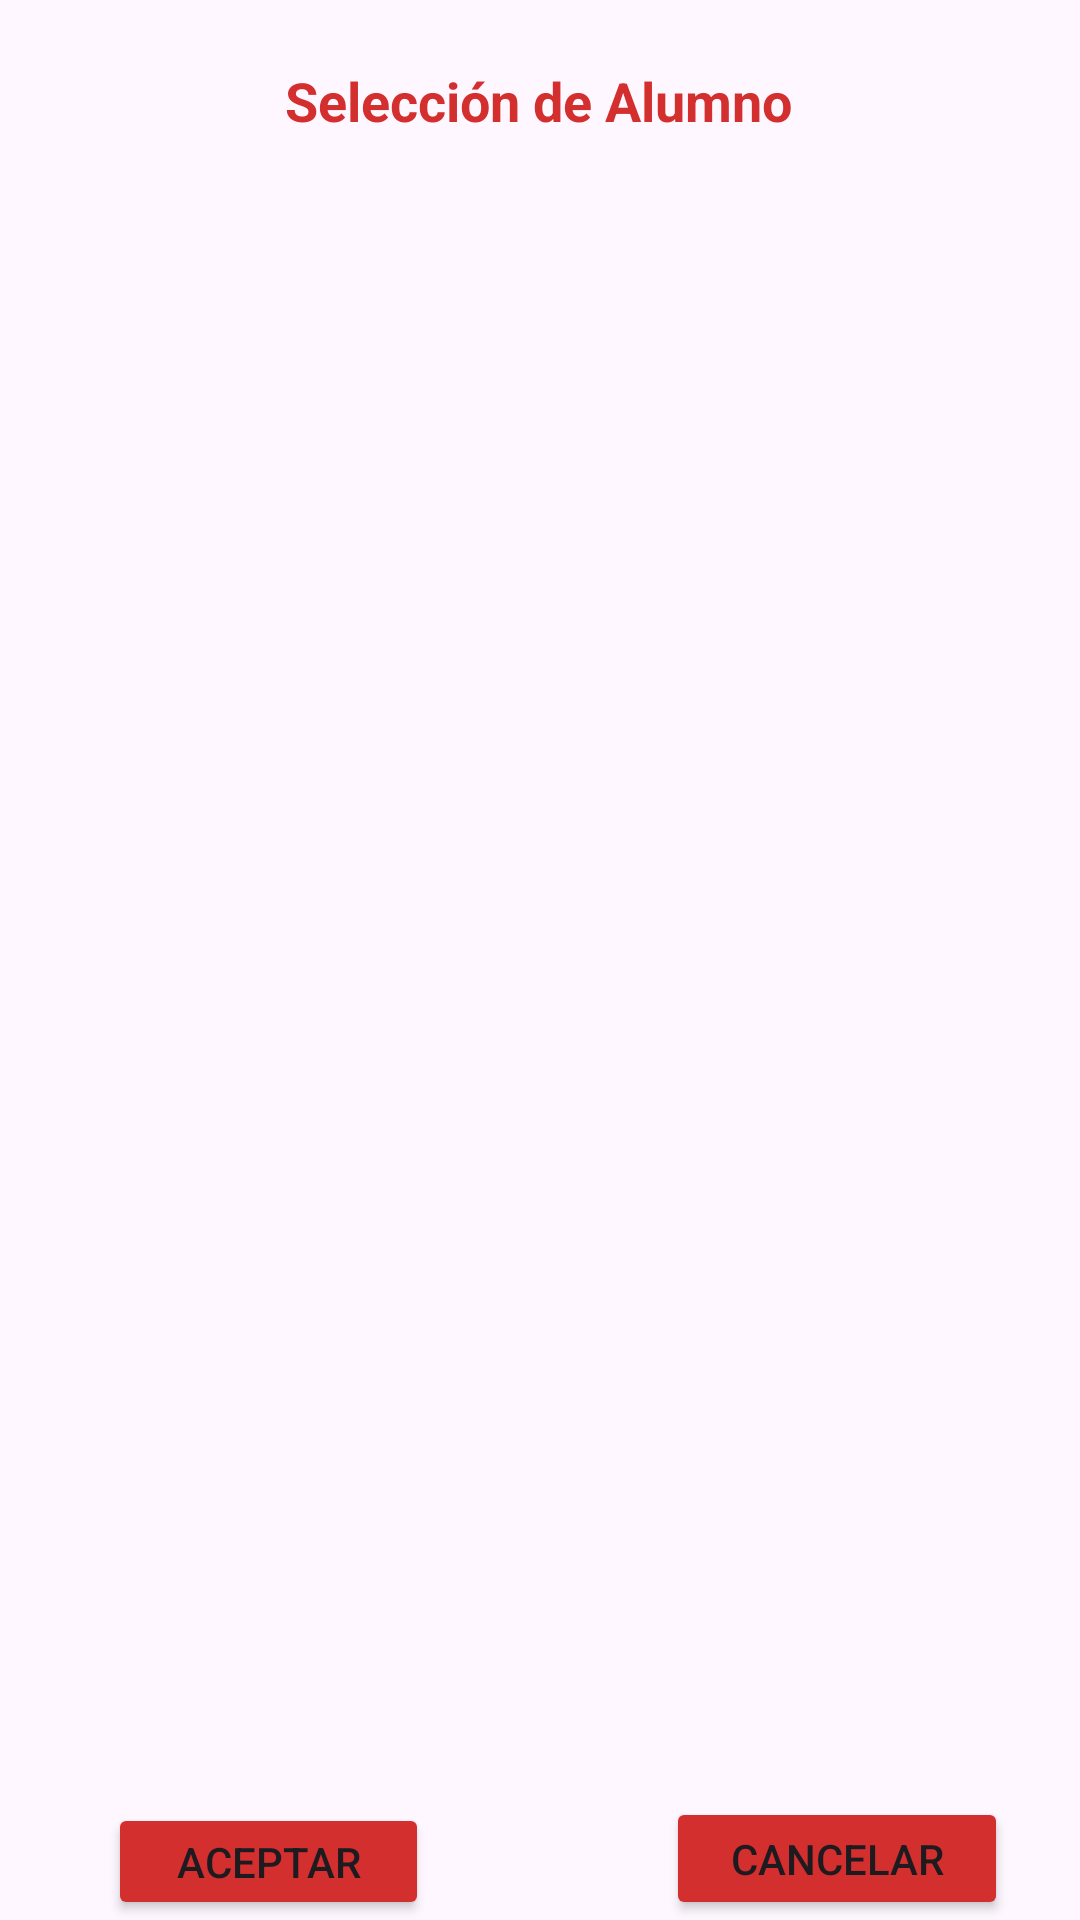

This screen was rendered from an Android layout file. Write that file and the resources it references.
<!-- AndroidManifest.xml: application theme Theme.Pantallas_Proyecto -->
<!-- res/layout/activity_selecion_alumnos.xml -->
<androidx.constraintlayout.widget.ConstraintLayout xmlns:android="http://schemas.android.com/apk/res/android"
    xmlns:app="http://schemas.android.com/apk/res-auto"
    xmlns:tools="http://schemas.android.com/tools"
    android:layout_width="match_parent"
    android:layout_height="match_parent"
    android:layout_gravity="end"
    android:layout_margin="0dp"
    android:layout_marginTop="100dp">

    <TextView
        android:id="@+id/textView"
        android:layout_width="197dp"
        android:layout_height="35dp"
        android:layout_marginTop="16dp"
        android:gravity="center"
        android:text="Selección de Alumno"
        android:textColor="@color/md_red_700"
        android:textSize="18sp"
        android:textStyle="bold"
        app:layout_constraintEnd_toEndOf="parent"
        app:layout_constraintHorizontal_bias="0.497"
        app:layout_constraintStart_toStartOf="parent"
        app:layout_constraintTop_toTopOf="parent"
        tools:ignore="TextSizeCheck" />

    <Button
        android:id="@+id/acceptButton"
        android:layout_width="107dp"
        android:layout_height="39dp"
        android:layout_marginStart="36dp"
        android:layout_weight="1"
        android:backgroundTint="@color/md_red_700"
        android:text="Aceptar"
        app:layout_constraintBottom_toBottomOf="parent"
        app:layout_constraintStart_toStartOf="parent" />

    <Button
        android:id="@+id/cancelButton"
        android:layout_width="114dp"
        android:layout_height="41dp"
        android:layout_marginEnd="24dp"
        android:layout_weight="1"
        android:backgroundTint="@color/md_red_700"
        android:text="Cancelar"
        app:layout_constraintBottom_toBottomOf="parent"
        app:layout_constraintEnd_toEndOf="parent" />

</androidx.constraintlayout.widget.ConstraintLayout>
<!-- resources referenced by this layout -->
<resources>
  <color name="md_red_700">#D32F2F</color>
  <style name="Theme.Pantallas_Proyecto" parent="Base.Theme.Pantallas_Proyecto" />
  <style name="Base.Theme.Pantallas_Proyecto" parent="Theme.Material3.DayNight.NoActionBar">
          
          
      </style>
</resources>
